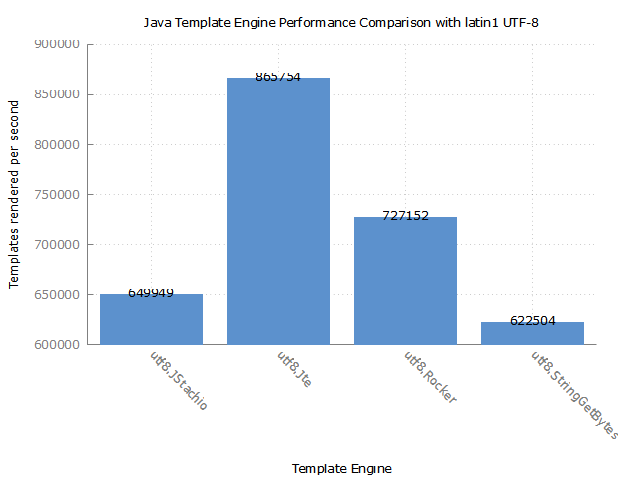

The data file committed next to this chart (first rows):
Benchmark, Mode, Threads, Samples, Score, Score Error (99,9%), Unit
com.mitchellbosecke.benchmark.utf8.JStac…, thrpt, 16, 3, 649949,859329, 24643,456154, ops/s
com.mitchellbosecke.benchmark.utf8.JteUt…, thrpt, 16, 3, 865754,656594, 41875,214190, ops/s
com.mitchellbosecke.benchmark.utf8.Rocke…, thrpt, 16, 3, 727152,638057, 20992,935229, ops/s
com.mitchellbosecke.benchmark.utf8.Strin…, thrpt, 16, 3, 622504,913523, 52396,423346, ops/s
